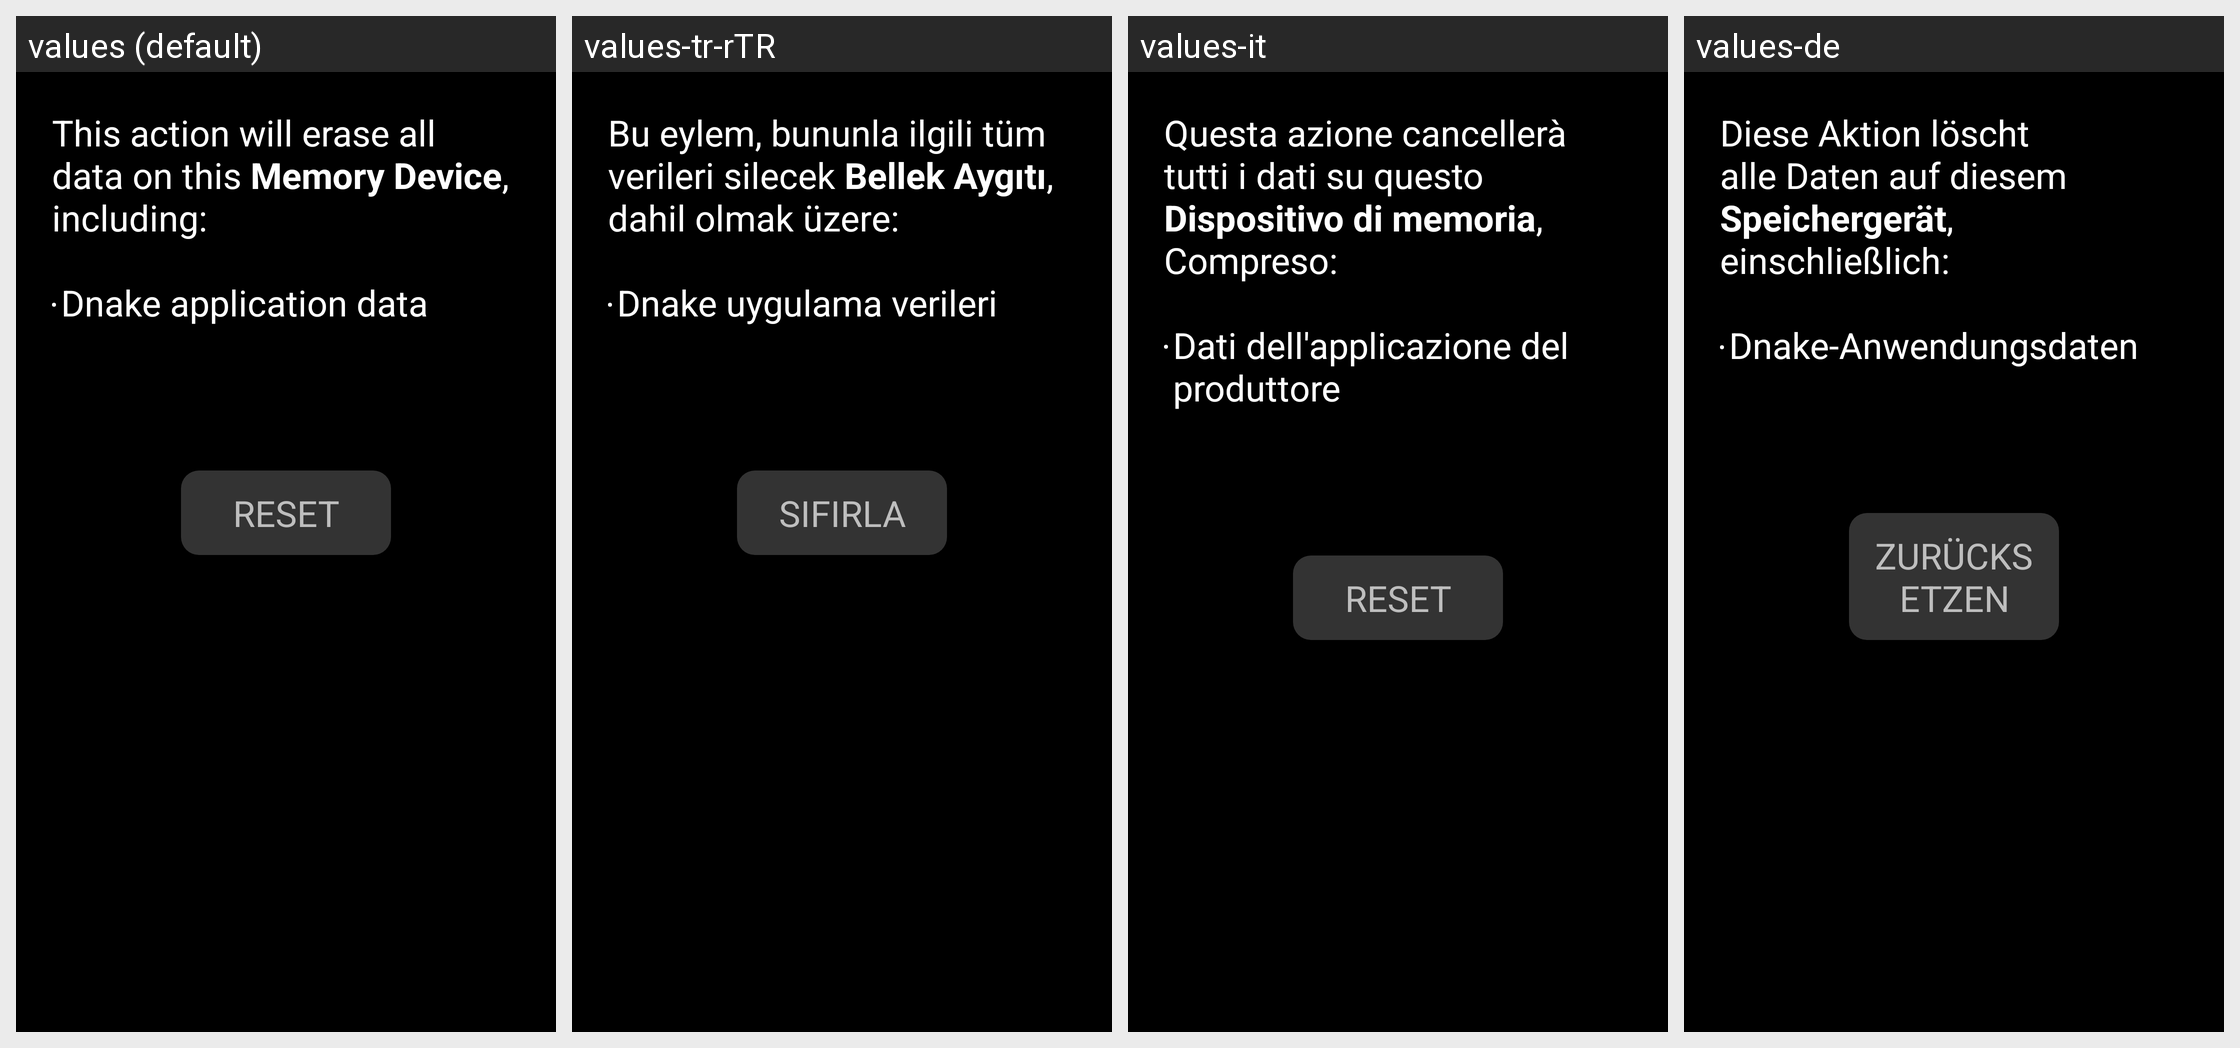

The same Android screen rendered under several of its app's locales, left to right. List the strings drawn on it with the default value and each locale's translation.
Android screen res/layout/fragment_reset.xml rendered under 4 locales, left to right: values (default), values-tr-rTR, values-it, values-de. Device: Nexus 5 (rendered at 1080×1920; each locale shown at half size, 540×960, under a caption strip naming it); theme AppBaseTheme.
Other locales in the repository, not shown: values-ar, values-es, values-es-rUS, values-fr, values-iw, values-nl, values-pl, values-pt, values-ru, values-sk, values-vi, values-zh-rCN, values-zh-rTW.
Strings drawn on this screen, with the default value and each locale's value (text and hints the layout hard-codes, and strings that could not be matched under every locale, appear in the picture but are not listed):

master_clear_desc
  values: This action will erase all data on this Memory Device, including:
      
      Dnake application data
  values-tr-rTR: Bu eylem, bununla ilgili tüm verileri silecek Bellek Aygıtı, dahil olmak üzere:
      
      Dnake uygulama verileri
  values-it: Questa azione cancellerà tutti i dati su questo Dispositivo di memoria, Compreso:
      
      Dati dell'applicazione del produttore
  values-de: Diese Aktion löscht alle Daten auf diesem Speichergerät, einschließlich:
      
      Dnake-Anwendungsdaten

btn_reset
  values: RESET
  values-tr-rTR: SIFIRLA
  values-it: RESET
  values-de: ZURÜCKSETZEN
